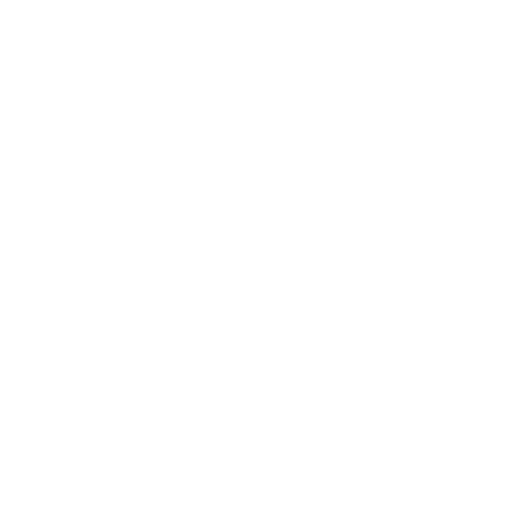
t = 0.00 s
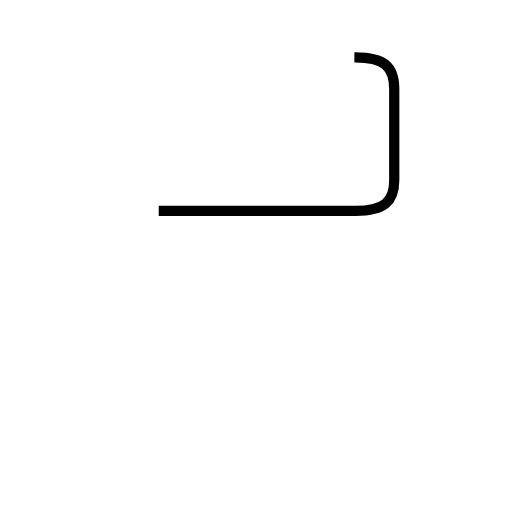
t = 1.19 s
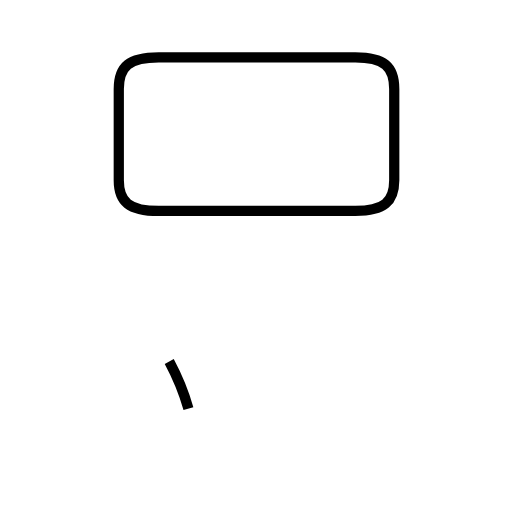
t = 2.52 s
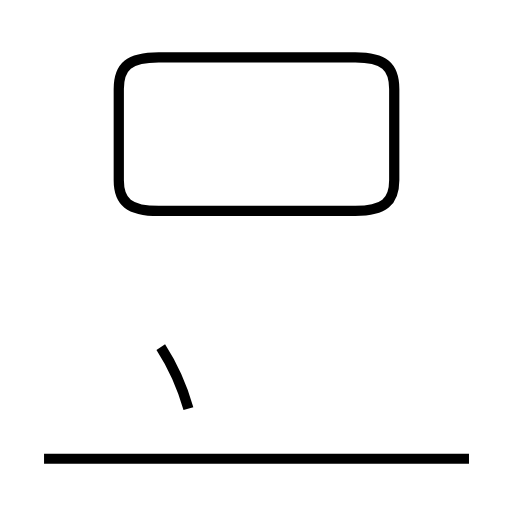
t = 3.81 s
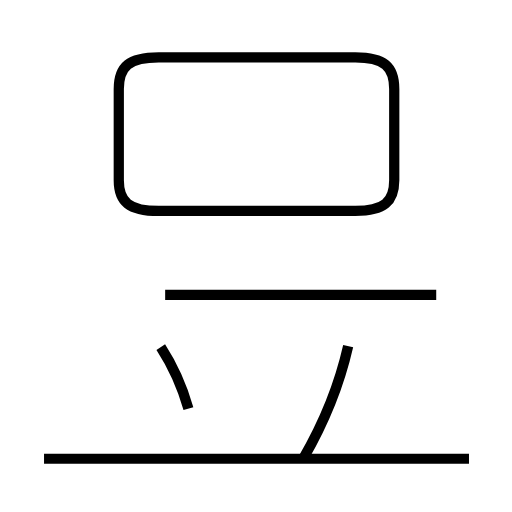
t = 4.97 s
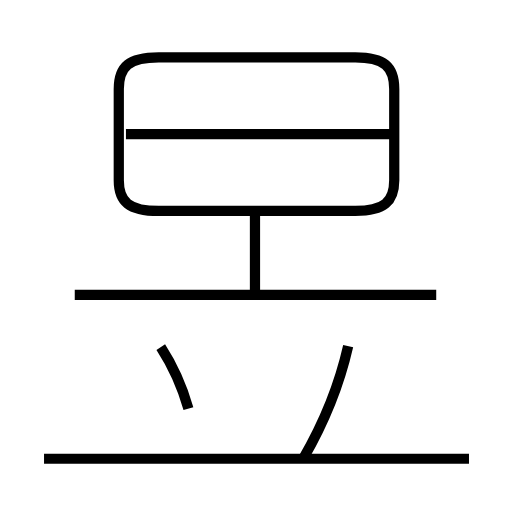
t = 6.27 s

The animated SVG that drew these frames (rendered in a browser with its animation timeline set to each time). Animation: 7 SMIL elements (animate=7); one cycle of 6.27 s.

<?xml version='1.0' encoding='utf-8'?>
<svg viewBox="0.0 -6.0 50.0 50.0" version="1.1" xmlns="http://www.w3.org/2000/svg"><rect x="-1000" y="-1000" width="2000" height="2000" stroke="white" fill="white" /><g style="fill:none;stroke:#000000;stroke-width:1"><path d="M 15.5 -23.4 L 34.7 -23.4 C 37.5 -23.4 38.5 -24.3 38.5 -26.4 L 38.5 -35.3 C 38.5 -37.5 37.5 -38.4 34.7 -38.4 L 15.5 -38.4 C 12.6 -38.4 11.6 -37.5 11.6 -35.3 L 11.6 -26.4 C 11.6 -24.3 12.6 -23.4 15.5 -23.4 Z " transform="translate(0.0 38.0)" stroke-dasharray="79.03220182889925" stroke-dashoffset="79.03220182889925"><animate attributeName="stroke-dashoffset" from="79.03220182889925" to="0" dur="2.3709660548669773s" begin="0s" fill="freeze" /></path><path d="M 18.4 -4.1 C 17.8 -6.2 16.8 -8.4 15.7 -10.1 " transform="translate(0.0 38.0)" stroke-dasharray="6.601835409041211" stroke-dashoffset="6.601835409041211"><animate attributeName="stroke-dashoffset" from="6.601835409041211" to="0" dur="0.19805506227123632s" begin="2.3709660548669773s" fill="freeze" /></path><path d="M 45.8 0.8 L 4.3 0.8 " transform="translate(0.0 38.0)" stroke-dasharray="41.5" stroke-dashoffset="41.5"><animate attributeName="stroke-dashoffset" from="41.5" to="0" dur="1.2449999999999999s" begin="2.5690211171382136s" fill="freeze" /></path><path d="M 29.6 0.8 C 31.4 -2.3 33.0 -5.8 34.0 -10.2 " transform="translate(0.0 38.0)" stroke-dasharray="11.894861077415227" stroke-dashoffset="11.894861077415227"><animate attributeName="stroke-dashoffset" from="11.894861077415227" to="0" dur="0.3568458323224568s" begin="3.8140211171382132s" fill="freeze" /></path><path d="M 42.6 -15.2 L 7.3 -15.2 " transform="translate(0.0 38.0)" stroke-dasharray="35.300000000000004" stroke-dashoffset="35.300000000000004"><animate attributeName="stroke-dashoffset" from="35.300000000000004" to="0" dur="1.0590000000000002s" begin="4.17086694946067s" fill="freeze" /></path><path d="M 24.9 -14.9 L 24.9 -23.1 " transform="translate(0.0 38.0)" stroke-dasharray="8.200000000000001" stroke-dashoffset="8.200000000000001"><animate attributeName="stroke-dashoffset" from="8.200000000000001" to="0" dur="0.24600000000000002s" begin="5.22986694946067s" fill="freeze" /></path><path d="M 12.3 -30.9 L 38.9 -30.9" transform="translate(0.0 38.0)" stroke-dasharray="26.599999999999998" stroke-dashoffset="26.599999999999998"><animate attributeName="stroke-dashoffset" from="26.599999999999998" to="0" dur="0.7979999999999999s" begin="5.475866949460671s" fill="freeze" /></path></g></svg>
